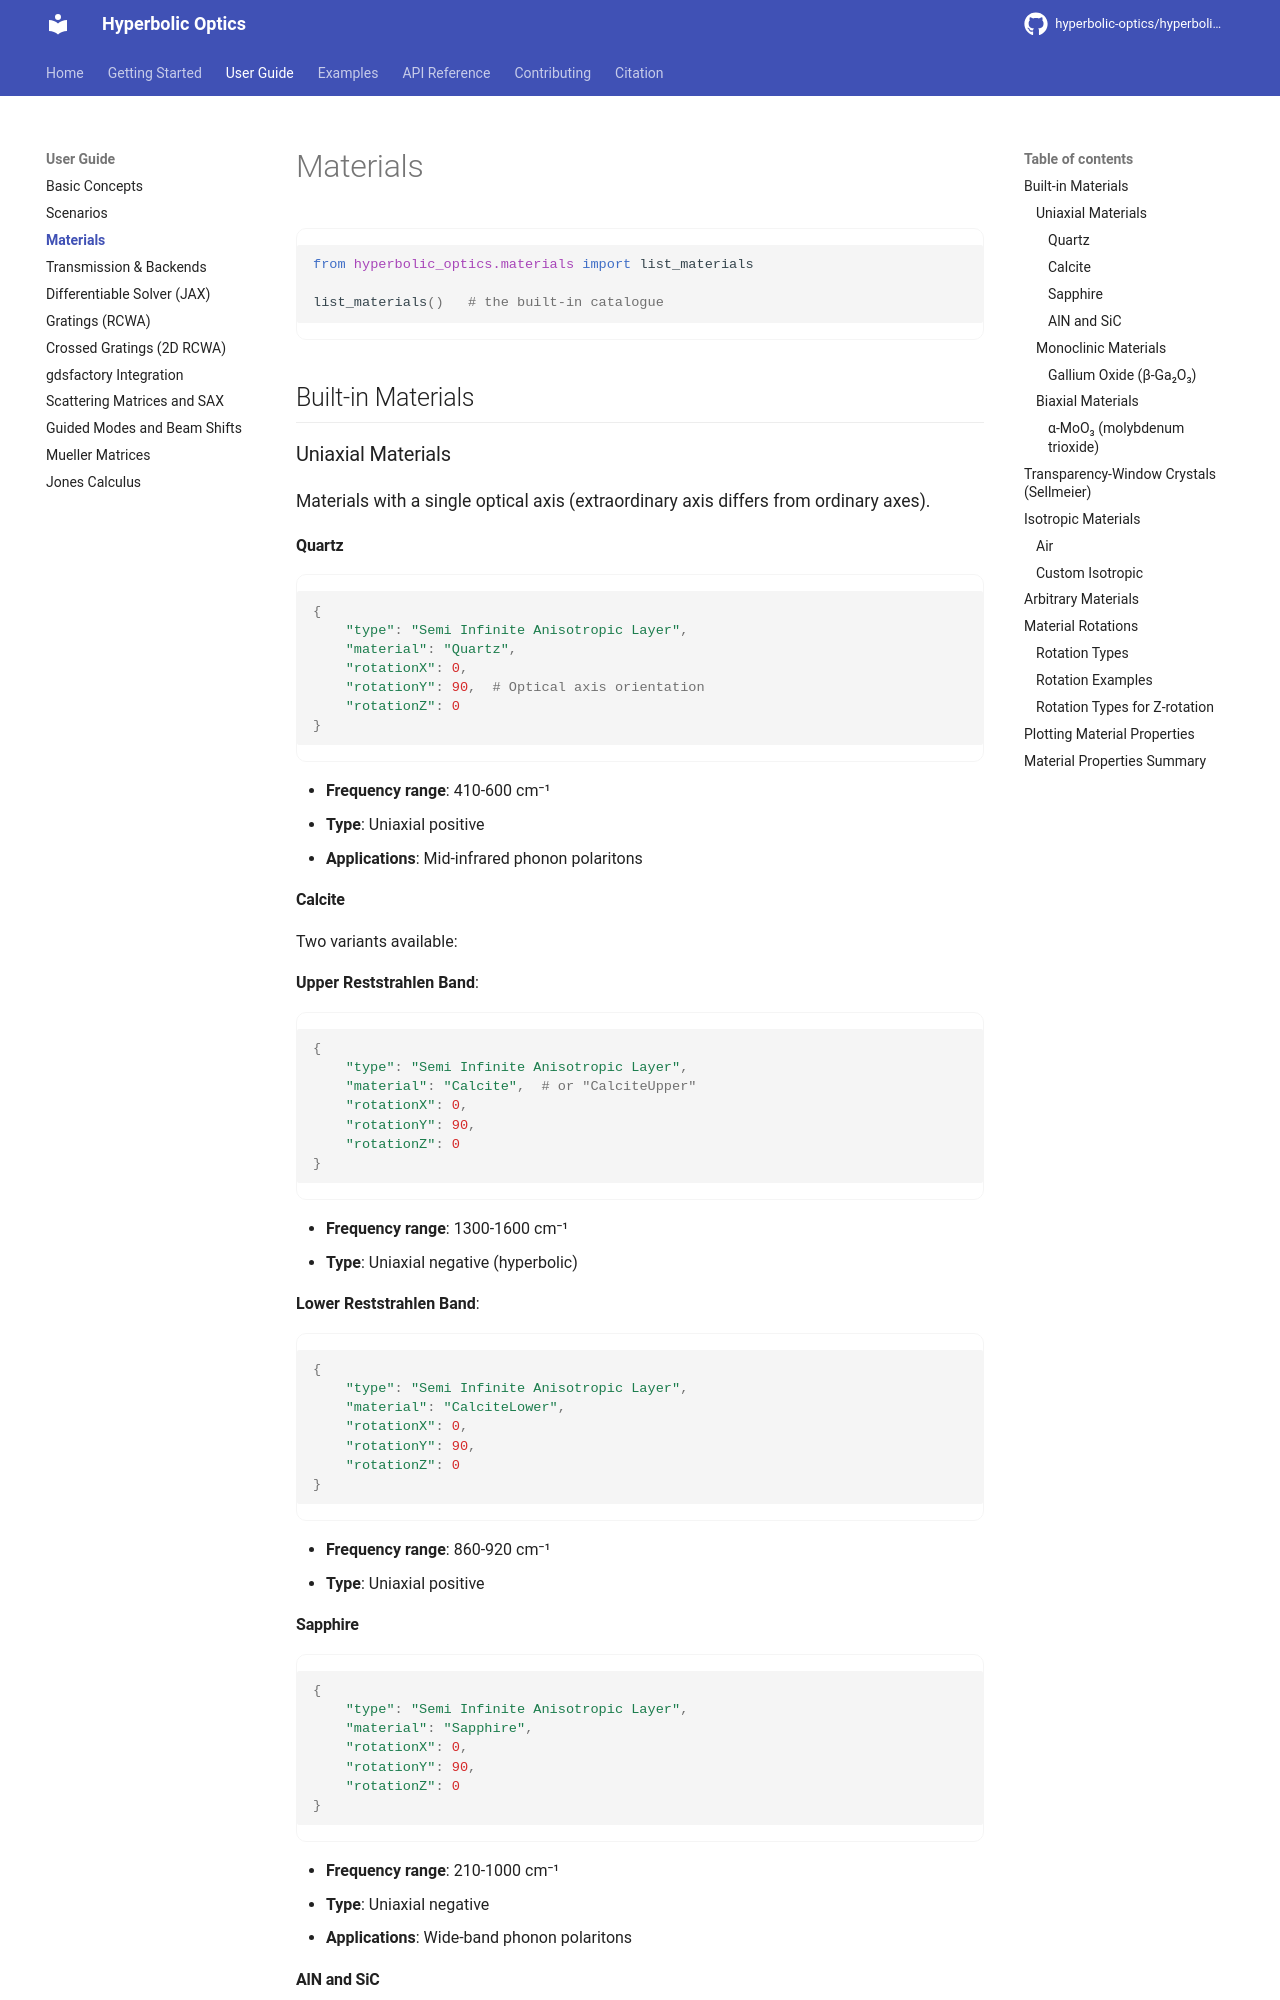

repository: hyperbolic-optics/hyperbolic-optics · page: user-guide/materials/index.html · generator: mkdocs

# Materials

```python
from hyperbolic_optics.materials import list_materials

list_materials()   # the built-in catalogue
```


## Built-in Materials

### Uniaxial Materials

Materials with a single optical axis (extraordinary axis differs from ordinary axes).

#### Quartz


```python
{
    "type": "Semi Infinite Anisotropic Layer",
    "material": "Quartz",
    "rotationX": 0,
    "rotationY": 90,  # Optical axis orientation
    "rotationZ": 0
}
```


- **Frequency range**: 410-600 cm⁻¹
- **Type**: Uniaxial positive
- **Applications**: Mid-infrared phonon polaritons

#### Calcite

Two variants available:

**Upper Reststrahlen Band**:

```python
{
    "type": "Semi Infinite Anisotropic Layer",
    "material": "Calcite",  # or "CalciteUpper"
    "rotationX": 0,
    "rotationY": 90,
    "rotationZ": 0
}
```

- **Frequency range**: 1300-1600 cm⁻¹
- **Type**: Uniaxial negative (hyperbolic)

**Lower Reststrahlen Band**:

```python
{
    "type": "Semi Infinite Anisotropic Layer",
    "material": "CalciteLower",
    "rotationX": 0,
    "rotationY": 90,
    "rotationZ": 0
}
```

- **Frequency range**: 860-920 cm⁻¹
- **Type**: Uniaxial positive

#### Sapphire

```python
{
    "type": "Semi Infinite Anisotropic Layer",
    "material": "Sapphire",
    "rotationX": 0,
    "rotationY": 90,
    "rotationZ": 0
}
```

- **Frequency range**: 210-1000 cm⁻¹
- **Type**: Uniaxial negative
- **Applications**: Wide-band phonon polaritons
